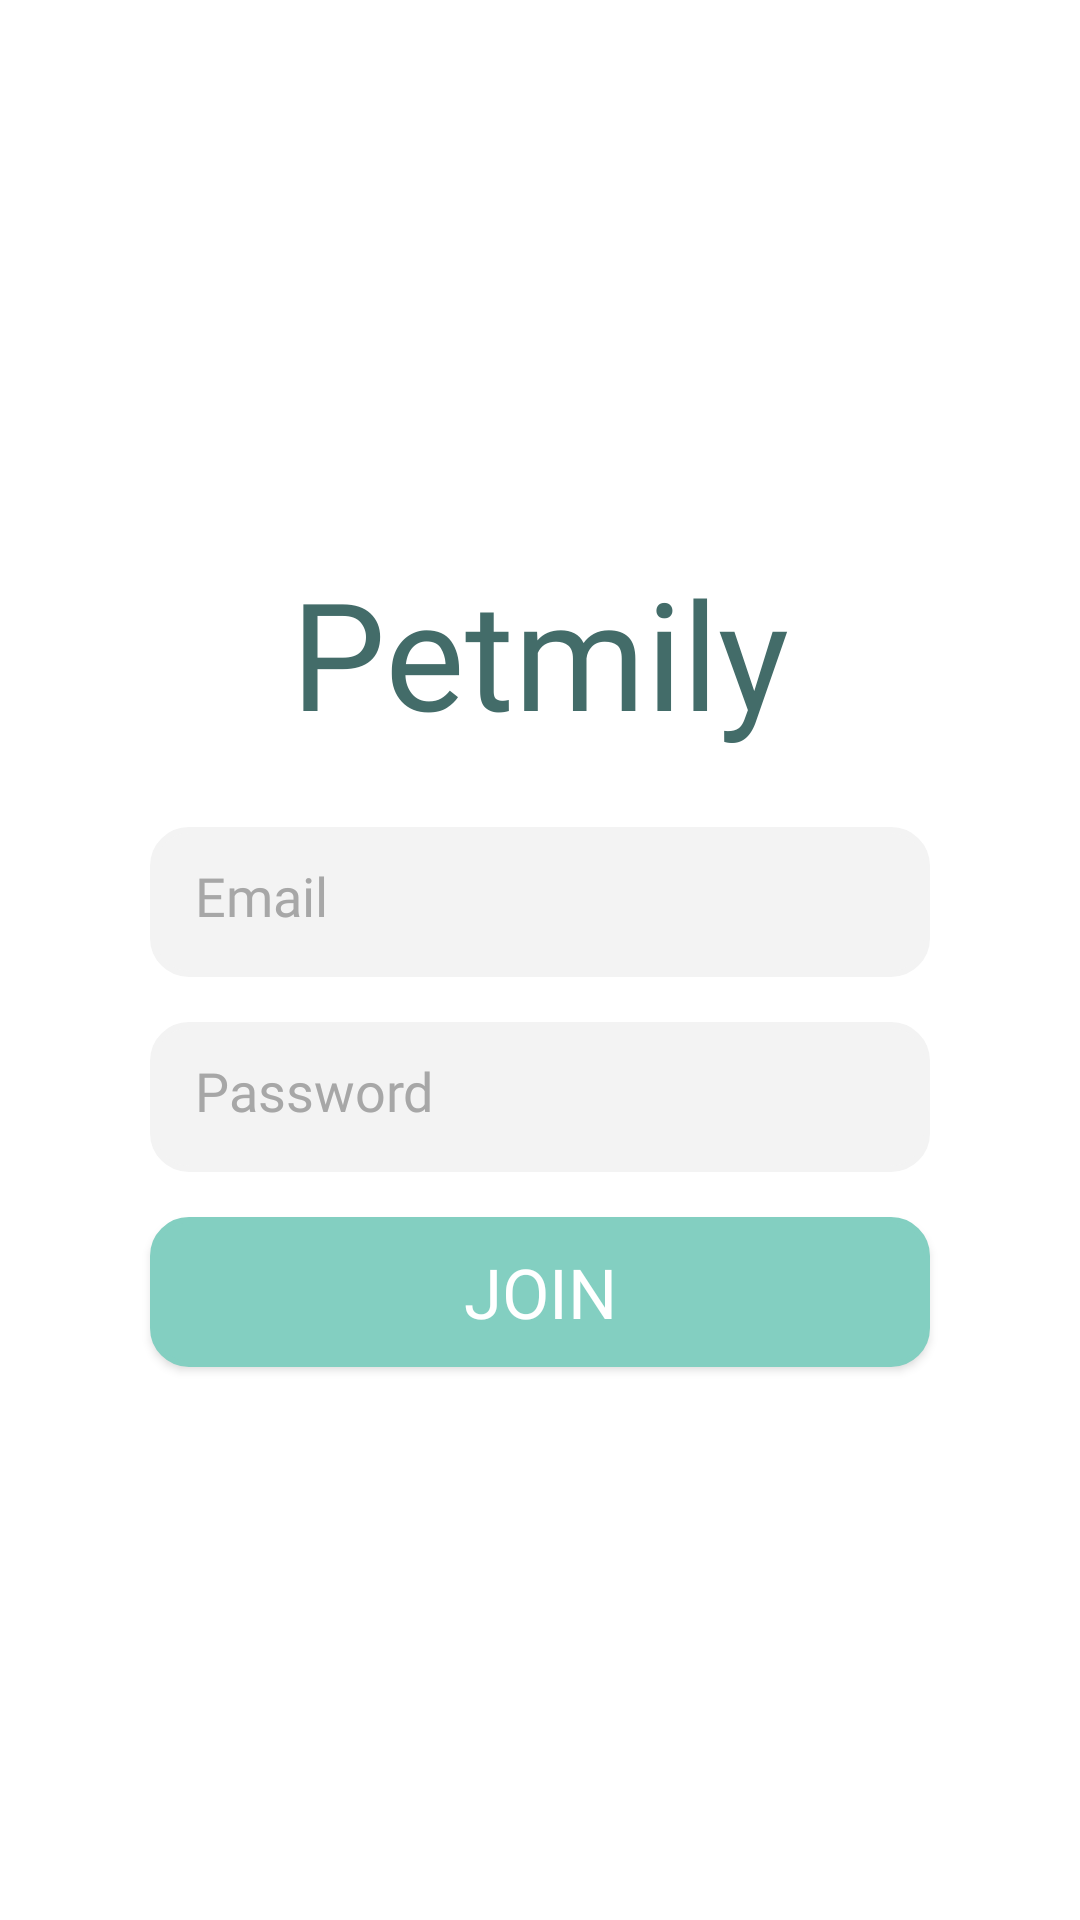

The Android layout XML behind this screen, and the referenced resources:
<!-- AndroidManifest.xml: application theme Theme.PetApplication -->
<!-- res/layout/main_join.xml -->
<?xml version="1.0" encoding="utf-8"?>
<androidx.constraintlayout.widget.ConstraintLayout xmlns:android="http://schemas.android.com/apk/res/android"
    xmlns:app="http://schemas.android.com/apk/res-auto"
    xmlns:tools="http://schemas.android.com/tools"
    android:layout_width="match_parent"
    android:layout_height="match_parent"
    android:backgroundTint="#FFFFFF">

    <LinearLayout
        android:layout_width="match_parent"
        android:layout_height="match_parent"
        android:orientation="vertical"
        android:gravity="center">

        <TextView
            android:fontFamily="@font/aller"
            android:gravity="center"
            android:textColor="#436C69"
            android:textSize="50dp"
            android:layout_width="match_parent"
            android:layout_height="wrap_content"
            android:text="Petmily"/>

        <EditText
            android:layout_marginTop="25dp"
            android:background="@drawable/shape"
            android:backgroundTint="#F3F3F3"
            android:id="@+id/et_id_join"
            android:layout_width="match_parent"
            android:layout_marginLeft="50dp"
            android:layout_marginRight="50dp"
            android:layout_height="50dp"
            android:ems="10"
            android:hint="Email"
            android:fontFamily="@font/aller"
            android:padding="15dp"
            android:textColorHint="#A7A7A7"
            android:inputType="textEmailAddress"/>

        <EditText
            android:layout_marginTop="15dp"
            android:background="@drawable/shape"
            android:backgroundTint="#F3F3F3"
            android:id="@+id/et_password_join"
            android:layout_width="match_parent"
            android:layout_height="50dp"
            android:layout_marginLeft="50dp"
            android:layout_marginRight="50dp"
            android:ems="10"
            android:hint="Password"
            android:fontFamily="@font/aller"
            android:padding="15dp"
            android:textColorHint="#A7A7A7"
            android:inputType="textPassword" />

        <androidx.appcompat.widget.AppCompatButton
            android:elevation="10dp"
            android:layout_marginTop="15dp"
            android:background="@drawable/shape"
            android:backgroundTint="#83CFC1"
            android:id="@+id/btn_join"
            android:layout_width="match_parent"
            android:layout_height="50dp"
            android:text="Join"
            android:fontFamily="@font/aller"
            android:textColor="@color/white"
            android:textSize="23dp"
            android:layout_marginLeft="50dp"
            android:layout_marginRight="50dp"
            />

    </LinearLayout>

</androidx.constraintlayout.widget.ConstraintLayout>
<!-- resources referenced by this layout -->
<resources>
  <color name="white">#FFFFFFFF</color>
  <!-- drawable shape (drawable) -->
  <?xml version="1.0" encoding="utf-8"?>
  <shape xmlns:android="http://schemas.android.com/apk/res/android"
      android:shape="rectangle">
      <stroke
          android:width="2dp"
          android:color="#ffffff" />
  
      <solid android:color="#FFFFFF"/>
  
      <corners
          android:bottomLeftRadius="12dp"
          android:bottomRightRadius="12dp"
          android:topLeftRadius="12dp"
          android:topRightRadius="12dp"/>
  </shape>
  <style name="Theme.PetApplication" parent="Theme.MaterialComponents.DayNight.DarkActionBar">
          
          <item name="colorPrimary">@color/purple_500</item>
          <item name="colorPrimaryVariant">@color/purple_700</item>
          <item name="colorOnPrimary">@color/white</item>
          
          <item name="colorSecondary">@color/teal_200</item>
          <item name="colorSecondaryVariant">@color/teal_700</item>
          <item name="colorOnSecondary">@color/black</item>
          
          <item name="android:statusBarColor" tools:targetApi="l">?attr/colorPrimaryVariant</item>
          
          <item name="windowNoTitle">true</item>
          <item name="android:windowFullscreen">true</item>
      </style>
  <color name="purple_500">#FF6200EE</color>
  <color name="purple_700">#FF3700B3</color>
  <color name="teal_200">#FF03DAC5</color>
  <color name="teal_700">#FF018786</color>
  <color name="black">#FF000000</color>
</resources>
